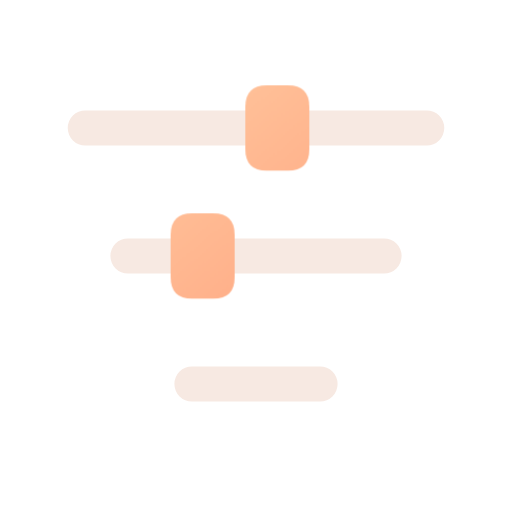
t = 0.00 s
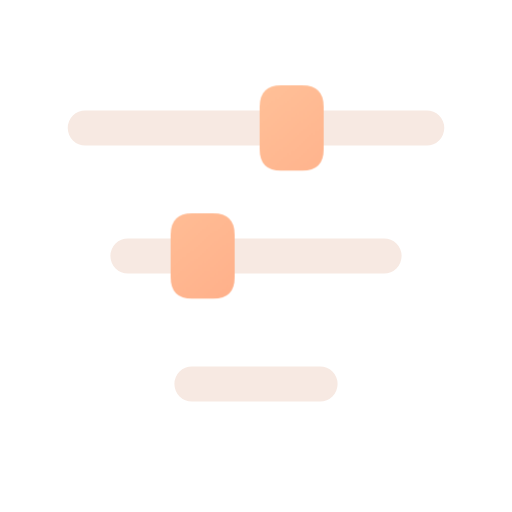
t = 0.16 s
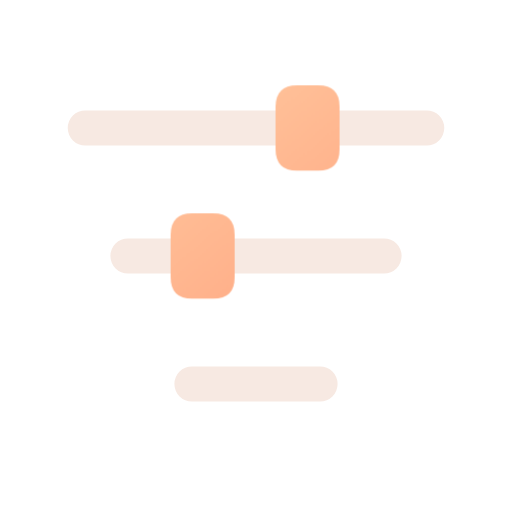
t = 0.34 s
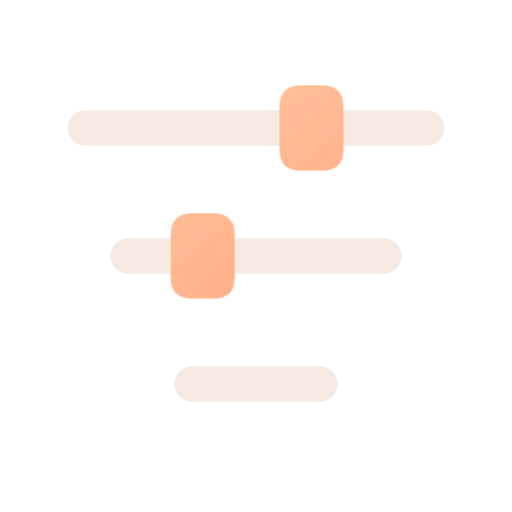
t = 0.46 s
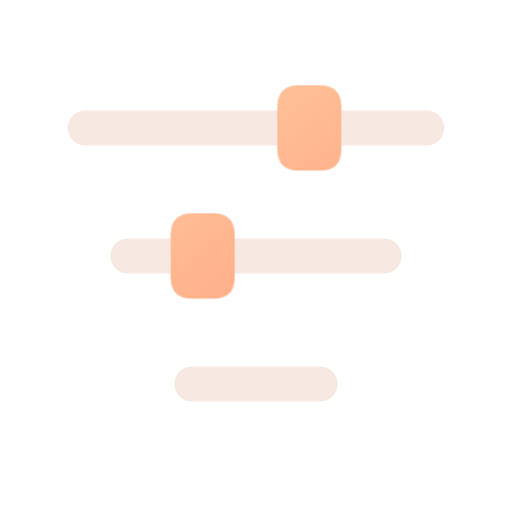
t = 0.66 s
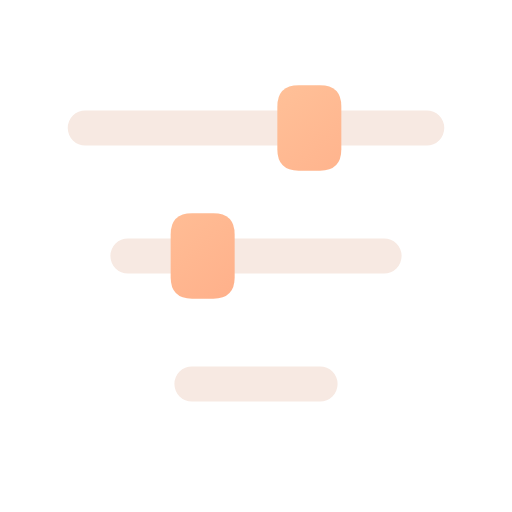
t = 0.80 s

The animated SVG that drew these frames (rendered in a browser with its animation timeline set to each time). Animation: 1 CSS @keyframes rule; one cycle of 0.80 s.

<svg xmlns="http://www.w3.org/2000/svg" width="24" height="24" viewBox="0 0 24 24" fill="none" role="img" aria-label="Filter" class="ecui-filter-dark-motion">
<title>Filter</title>
<desc>One filter knob moves along its guide.</desc>
<defs><linearGradient id="ecui-filter-dark-motion-accent" gradientUnits="userSpaceOnUse" x1="4" y1="3" x2="20" y2="22"><stop stop-color="#FFD1A6" style="stop-color:var(--ec-icon-accent,#FFD1A6)"/><stop offset="1" stop-color="#FF9271" style="stop-color:var(--ec-icon-accent-end,#FF9271)"/></linearGradient></defs>
<style>@media(prefers-reduced-motion:no-preference){.ecui-filter-dark-motion .p1{transform-box:view-box;transform-origin:12px 12px;animation:ecui-filter-dark-motion-p1 800ms cubic-bezier(.3,0,.2,1) 1 backwards}@keyframes ecui-filter-dark-motion-p1{0%{transform:translateX(-1.5px)}26%{transform:translateX(-0.8px)}58%{transform:translateX(0.1px)}82%{transform:translateX(0px)}100%{transform:translateX(0px)}}}</style>
<path class="p0" d="M4 6H20M6 12H18M9 18H15" fill="none" stroke="#F7E9E2" stroke-width="1.65" stroke-linecap="round" stroke-linejoin="round" style="stroke:var(--ec-icon-ink,#F7E9E2)"/>
<path class="p1" d="M14 4H15Q16 4 16 5V7Q16 8 15 8H14Q13 8 13 7V5Q13 4 14 4Z" fill="url(#ecui-filter-dark-motion-accent)"/>
<path class="p2" d="M9 10H10Q11 10 11 11V13Q11 14 10 14H9Q8 14 8 13V11Q8 10 9 10Z" fill="url(#ecui-filter-dark-motion-accent)"/>
</svg>
